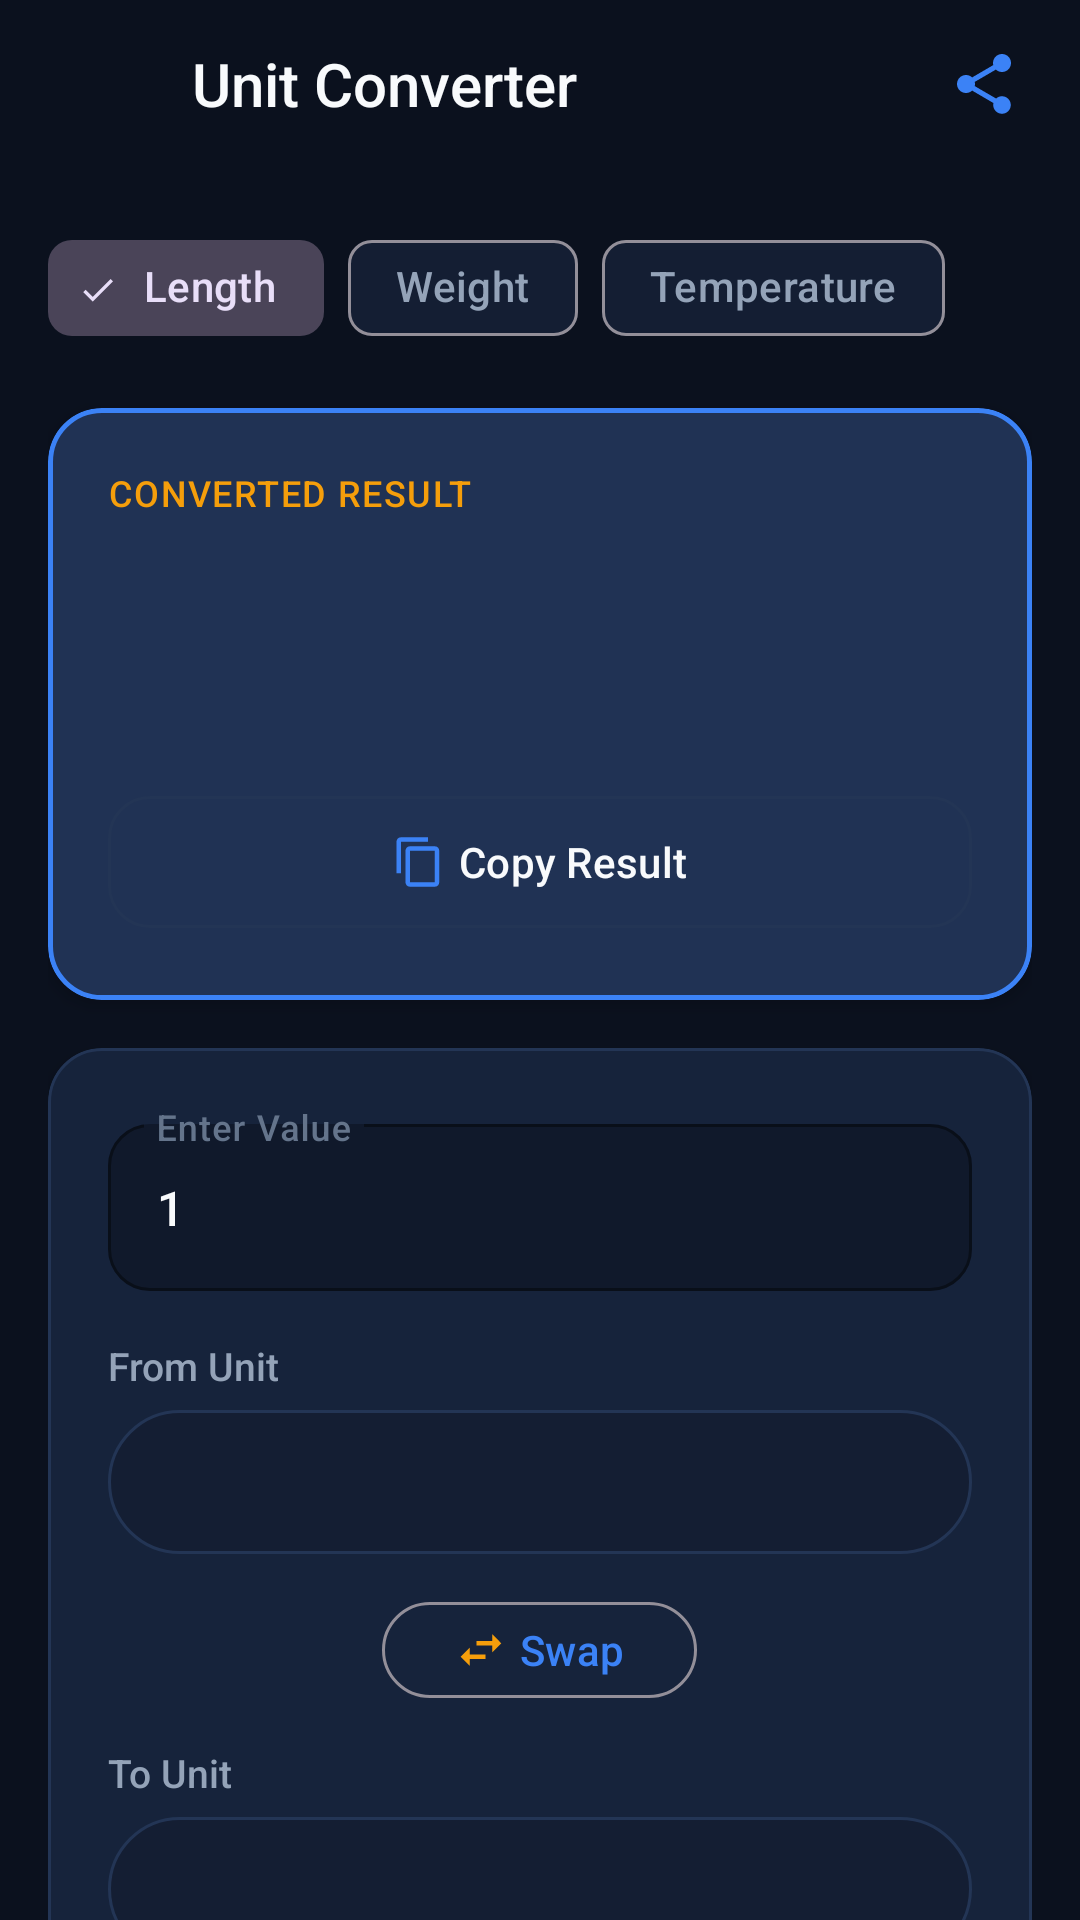

Produce the Android XML layout that renders to this screen, including the resource entries it uses.
<!-- AndroidManifest.xml: application theme Theme.DailyKit -->
<!-- res/layout/activity_unit_converter.xml -->
<?xml version="1.0" encoding="utf-8"?>
<androidx.constraintlayout.widget.ConstraintLayout xmlns:android="http://schemas.android.com/apk/res/android"
    xmlns:app="http://schemas.android.com/apk/res-auto"
    xmlns:tools="http://schemas.android.com/tools"
    android:layout_width="match_parent"
    android:layout_height="match_parent"
    android:background="@color/bg_primary">

    
    <LinearLayout
        android:id="@+id/appBar"
        android:layout_width="match_parent"
        android:layout_height="56dp"
        android:gravity="center_vertical"
        android:orientation="horizontal"
        android:paddingHorizontal="8dp"
        app:layout_constraintTop_toTopOf="parent">

        <ImageButton
            android:id="@+id/btnBack"
            android:layout_width="48dp"
            android:layout_height="48dp"
            android:background="?attr/selectableItemBackgroundBorderless"
            android:contentDescription="Back"
            android:src="@drawable/ic_arrow_back"
            app:tint="@color/text_primary" />

        <TextView
            android:layout_width="0dp"
            android:layout_height="wrap_content"
            android:layout_marginStart="8dp"
            android:layout_weight="1"
            android:fontFamily="sans-serif-medium"
            android:text="@string/tool_unit_converter_title"
            android:textColor="@color/text_primary"
            android:textSize="20sp" />

        <ImageButton
            android:id="@+id/btnShare"
            android:layout_width="48dp"
            android:layout_height="48dp"
            android:background="?attr/selectableItemBackgroundBorderless"
            android:contentDescription="@string/action_share"
            android:src="@drawable/ic_share"
            app:tint="@color/accent_blue" />

    </LinearLayout>

    <androidx.core.widget.NestedScrollView
        android:layout_width="match_parent"
        android:layout_height="0dp"
        android:fillViewport="true"
        app:layout_constraintBottom_toTopOf="@id/adBannerContainer"
        app:layout_constraintTop_toBottomOf="@id/appBar">

        <LinearLayout
            android:layout_width="match_parent"
            android:layout_height="wrap_content"
            android:orientation="vertical"
            android:padding="16dp">

            
            <com.google.android.material.chip.ChipGroup
                android:id="@+id/chipGroupUnitTypes"
                android:layout_width="match_parent"
                android:layout_height="wrap_content"
                android:layout_marginBottom="16dp"
                app:checkedChip="@id/chipLength"
                app:singleSelection="true">

                <com.google.android.material.chip.Chip
                    android:id="@+id/chipLength"
                    style="@style/Widget.Material3.Chip.Filter"
                    android:layout_width="wrap_content"
                    android:layout_height="wrap_content"
                    android:text="Length" />

                <com.google.android.material.chip.Chip
                    android:id="@+id/chipWeight"
                    style="@style/Widget.Material3.Chip.Filter"
                    android:layout_width="wrap_content"
                    android:layout_height="wrap_content"
                    android:text="Weight" />

                <com.google.android.material.chip.Chip
                    android:id="@+id/chipTemperature"
                    style="@style/Widget.Material3.Chip.Filter"
                    android:layout_width="wrap_content"
                    android:layout_height="wrap_content"
                    android:text="Temperature" />
            </com.google.android.material.chip.ChipGroup>

            
            <com.google.android.material.card.MaterialCardView
                style="@style/Widget.DailyKit.Card.Accent"
                android:layout_width="match_parent"
                android:layout_height="wrap_content"
                android:layout_marginBottom="16dp">

                <LinearLayout
                    android:layout_width="match_parent"
                    android:layout_height="wrap_content"
                    android:orientation="vertical"
                    android:padding="20dp">

                    <TextView
                        android:layout_width="wrap_content"
                        android:layout_height="wrap_content"
                        android:fontFamily="sans-serif-medium"
                        android:letterSpacing="0.04"
                        android:text="CONVERTED RESULT"
                        android:textAllCaps="true"
                        android:textColor="@color/accent_amber"
                        android:textSize="12sp" />

                    
                    <TextView
                        android:id="@+id/tvConvertedResult"
                        android:layout_width="wrap_content"
                        android:layout_height="wrap_content"
                        android:layout_marginTop="4dp"
                        android:fontFamily="sans-serif-black"
                        android:textColor="@color/text_primary"
                        android:textSize="34sp"
                        tools:text="3.28084 ft" />

                    
                    <TextView
                        android:id="@+id/tvConversionExplanation"
                        android:layout_width="wrap_content"
                        android:layout_height="wrap_content"
                        android:layout_marginTop="6dp"
                        android:fontFamily="sans-serif"
                        android:textColor="@color/text_secondary"
                        android:textSize="13sp"
                        tools:text="1 Meter = 3.28084 Feet" />

                    <com.google.android.material.button.MaterialButton
                        android:id="@+id/btnCopyResult"
                        style="@style/Widget.DailyKit.Button.Secondary"
                        android:layout_width="match_parent"
                        android:layout_height="wrap_content"
                        android:layout_marginTop="16dp"
                        android:text="@string/action_copy"
                        app:icon="@drawable/ic_copy"
                        app:iconGravity="textStart" />

                </LinearLayout>

            </com.google.android.material.card.MaterialCardView>

            
            <com.google.android.material.card.MaterialCardView
                style="@style/Widget.DailyKit.Card"
                android:layout_width="match_parent"
                android:layout_height="wrap_content">

                <LinearLayout
                    android:layout_width="match_parent"
                    android:layout_height="wrap_content"
                    android:orientation="vertical"
                    android:padding="20dp">

                    
                    <com.google.android.material.textfield.TextInputLayout
                        style="@style/Widget.DailyKit.TextInputLayout"
                        android:layout_width="match_parent"
                        android:layout_height="wrap_content"
                        android:hint="Enter Value">

                        <com.google.android.material.textfield.TextInputEditText
                            android:id="@+id/etInputValue"
                            android:layout_width="match_parent"
                            android:layout_height="wrap_content"
                            android:fontFamily="sans-serif-medium"
                            android:inputType="numberDecimal|numberSigned"
                            android:text="1"
                            android:textColor="@color/text_primary"
                            android:textSize="16sp" />
                    </com.google.android.material.textfield.TextInputLayout>

                    
                    <TextView
                        android:layout_width="wrap_content"
                        android:layout_height="wrap_content"
                        android:layout_marginTop="16dp"
                        android:fontFamily="sans-serif-medium"
                        android:text="From Unit"
                        android:textColor="@color/text_secondary"
                        android:textSize="13sp" />

                    <Spinner
                        android:id="@+id/spinnerFrom"
                        android:layout_width="match_parent"
                        android:layout_height="48dp"
                        android:layout_marginTop="6dp"
                        android:background="@drawable/bg_search_bar"
                        android:paddingHorizontal="12dp" />

                    
                    <LinearLayout
                        android:layout_width="match_parent"
                        android:layout_height="wrap_content"
                        android:gravity="center"
                        android:paddingVertical="12dp">

                        <com.google.android.material.button.MaterialButton
                            android:id="@+id/btnSwapUnits"
                            style="@style/Widget.Material3.Button.OutlinedButton"
                            android:layout_width="wrap_content"
                            android:layout_height="40dp"
                            android:text="@string/action_swap"
                            app:icon="@drawable/ic_swap"
                            app:iconGravity="textStart"
                            app:iconTint="@color/accent_amber" />
                    </LinearLayout>

                    
                    <TextView
                        android:layout_width="wrap_content"
                        android:layout_height="wrap_content"
                        android:fontFamily="sans-serif-medium"
                        android:text="To Unit"
                        android:textColor="@color/text_secondary"
                        android:textSize="13sp" />

                    <Spinner
                        android:id="@+id/spinnerTo"
                        android:layout_width="match_parent"
                        android:layout_height="48dp"
                        android:layout_marginTop="6dp"
                        android:background="@drawable/bg_search_bar"
                        android:paddingHorizontal="12dp" />

                </LinearLayout>

            </com.google.android.material.card.MaterialCardView>

        </LinearLayout>

    </androidx.core.widget.NestedScrollView>

    
    <FrameLayout
        android:id="@+id/adBannerContainer"
        android:layout_width="match_parent"
        android:layout_height="wrap_content"
        android:background="@color/bg_secondary"
        android:minHeight="50dp"
        android:visibility="gone"
        app:layout_constraintBottom_toBottomOf="parent" />

</androidx.constraintlayout.widget.ConstraintLayout>
<!-- resources referenced by this layout -->
<resources>
  <color name="accent_amber">#F59E0B</color>
  <color name="accent_blue">#3B82F6</color>
  <color name="bg_primary">#0B111E</color>
  <color name="bg_secondary">#10192B</color>
  <color name="text_primary">#F8FAFC</color>
  <color name="text_secondary">#94A3B8</color>
  <!-- drawable bg_search_bar (drawable) -->
  <?xml version="1.0" encoding="utf-8"?>
  <shape xmlns:android="http://schemas.android.com/apk/res/android"
      android:shape="rectangle">
      <solid android:color="@color/bg_surface" />
      <corners android:radius="24dp" />
      <stroke
          android:width="1dp"
          android:color="@color/stroke_card" />
  </shape>
  <!-- drawable ic_copy (drawable) -->
  <vector xmlns:android="http://schemas.android.com/apk/res/android"
      android:width="24dp"
      android:height="24dp"
      android:viewportWidth="24"
      android:viewportHeight="24">
      <path
          android:fillColor="@color/text_secondary"
          android:pathData="M16,1H4c-1.1,0 -2,0.9 -2,2v14h2V3h12V1zm3,4H8c-1.1,0 -2,0.9 -2,2v14c0,1.1 0.9,2 2,2h11c1.1,0 2,-0.9 2,-2V7c0,-1.1 -0.9,-2 -2,-2zm0,16H8V7h11v14z"/>
  </vector>
  <!-- drawable ic_swap (drawable) -->
  <vector xmlns:android="http://schemas.android.com/apk/res/android"
      android:width="24dp"
      android:height="24dp"
      android:viewportWidth="24"
      android:viewportHeight="24">
      <path
          android:fillColor="@color/accent_blue"
          android:pathData="M6.99,11L3,15l3.99,4v-3H14v-2H6.99v-3zM21,9l-3.99,-4v3H10v2h7.01v3L21,9z"/>
  </vector>
  <string name="action_copy">Copy Result</string>
  <string name="action_share">Share</string>
  <string name="action_swap">Swap</string>
  <string name="tool_unit_converter_title">Unit Converter</string>
  <style name="Widget.DailyKit.Button.Secondary" parent="Widget.Material3.Button.OutlinedButton">
          <item name="strokeColor">@color/stroke_card</item>
          <item name="strokeWidth">1dp</item>
          <item name="android:textColor">@color/text_primary</item>
          <item name="cornerRadius">@dimen/radius_medium</item>
          <item name="android:minHeight">@dimen/button_height_primary</item>
          <item name="rippleColor">@color/ripple_light</item>
      </style>
  <style name="Widget.DailyKit.Card" parent="Widget.Material3.CardView.Elevated">
          <item name="cardBackgroundColor">@color/bg_surface_card</item>
          <item name="cardCornerRadius">@dimen/radius_card</item>
          <item name="cardElevation">@dimen/elevation_card</item>
          <item name="strokeColor">@color/stroke_card</item>
          <item name="strokeWidth">1dp</item>
          <item name="android:clickable">true</item>
          <item name="android:focusable">true</item>
          <item name="rippleColor">@color/ripple_light</item>
      </style>
  <style name="Widget.DailyKit.Card.Accent" parent="Widget.DailyKit.Card">
          <item name="cardBackgroundColor">@color/bg_surface_elevated</item>
          <item name="strokeColor">@color/accent_blue</item>
          <item name="strokeWidth">1.5dp</item>
      </style>
  <color name="bg_surface">#141E33</color>
  <color name="stroke_card">#233555</color>
  <dimen name="radius_medium">14dp</dimen>
  <dimen name="button_height_primary">52dp</dimen>
  <color name="ripple_light">#333B82F6</color>
  <color name="bg_surface_card">#16233B</color>
  <dimen name="radius_card">18dp</dimen>
  <dimen name="elevation_card">3dp</dimen>
  <color name="bg_surface_elevated">#203254</color>
  <color name="bg_input">#10192B</color>
  <color name="text_muted">#64748B</color>
  <color name="accent_blue_variant">#2563EB</color>
  <color name="text_on_accent">#FFFFFF</color>
  <color name="accent_violet">#8B5CF6</color>
  <color name="accent_cyan">#06B6D4</color>
</resources>
